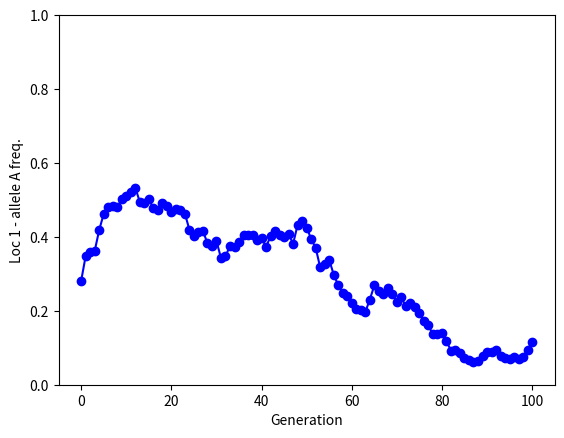

Recreate this plot in Python.
# STILL WORKING ON THIS
# [redacted]

import random
import matplotlib.pyplot as plt

def InitializeLociAlleleNumbersForPopulation(numberOfLoci: int = 100, minNumber: int = 2, maxNumber: int = 10):
    lociAlleleNums = []

    for i in range(numberOfLoci):

        lociAlleleNums.append(random.randint(minNumber, maxNumber))

    return lociAlleleNums


def CreatePanelOfIndividualLoci(alleleNumbers):
    loci = []

    for i in range(len(alleleNumbers)):

        alleleOne = random.randint(1, alleleNumbers[i])
        alleleTwo = random.randint(1, alleleNumbers[i])

        newLocus = Locus(i, alleleOne, alleleTwo)

        loci.append(newLocus)

    return loci


def CreatePopulation(numberOfIndividuals: int = 1000):
    individuals = []

    for i in range(numberOfIndividuals):
        indLoci = CreatePanelOfIndividualLoci(alleleNums)
        s = "F"
        if (random.randint(1,2) == 2): s = "M"

        newIndividual = Individual(indLoci, s)
        individuals.append(newIndividual)

    return individuals


def ProduceNextGenerationRandomMating(pop, percentageThatMate: float = 0.25, numberOfIndividuals: int = 1000,
                                      minOffspring: int = 1, maxOffspring: int = 10, numberOfPairsPer: int = 3):
    males = []
    females = []

    offspring = []

    for i in pop:
        if i.sex == "M":
            males.append(i)
        else:
            females.append(i)

    numOfEachSexToContribute = round(percentageThatMate * 0.5 * len(pop))

    numMalesToRemove = len(males) - numOfEachSexToContribute
    if (numMalesToRemove < 0): numMalesToRemove = 0

    numFemalesToRemove = len(females) - numOfEachSexToContribute
    if (numFemalesToRemove < 0): numFemalesToRemove = 0

    for i in range(numMalesToRemove):
        random_male = random.choice(males)
        males.remove(random_male)

    for i in range(numFemalesToRemove):
        random_female = random.choice(females)
        females.remove(random_female)

    random.shuffle(females)
    random.shuffle(males)

    for f in females:

        currentMinNumberToScanFor = 0

        while f.mates < numberOfPairsPer:

            random.shuffle(males)

            for m in males:

                if m.mates == currentMinNumberToScanFor:

                    m.mates = m.mates + 1
                    f.mates = f.mates + 1

                    numOffspring = random.randint(minOffspring, maxOffspring)

                    for o in range(numOffspring):

                        newOffspring = Mate(f,m)

                        offspring.append(newOffspring)

                    break

            currentMinNumberToScanFor = currentMinNumberToScanFor + 1

            if (currentMinNumberToScanFor > numberOfPairsPer): break

    random.shuffle(offspring)

    if (len(offspring) > numberOfIndividuals):

        del offspring[:(len(offspring) - numberOfIndividuals)]

    """
    for i in females:
        print(f"f: {i.mates}")
    for i in males:
        print(f"m: {i.mates}")
    """

    return offspring


def Mate(female, male):

    loci = []

    for i in range(len(female.loci)):

        f_allele = 0
        m_allele = 0

        if (random.randint(1,2) == 1): f_allele = female.loci[i].alleleID_1
        else: f_allele = female.loci[i].alleleID_2

        if (random.randint(1,2) == 1): m_allele = male.loci[i].alleleID_1
        else: m_allele = male.loci[i].alleleID_2

        newLocus = Locus(i, f_allele, m_allele)
        loci.append(newLocus)

    s = "F"
    if (random.randint(1, 2) == 2): s = "M"

    return Individual(loci, s)

class Locus:
    locusID = 0
    alleleID_1 = 0
    alleleID_2 = 0

    def __init__(self, locID, aID_1, aID_2):
        self.locusID = locID
        self.alleleID_1 = aID_1
        self.alleleID_2 = aID_2


class Individual:
    loci = []
    sex = ""
    mates = 0
    def __init__(self, locs, sex):
        self.loci = locs
        self.sex = sex

populationSize = 1000
maxNumberOfAllelesAtALocus = 4
numberOfLociToSimulate = 1

alleleNums = InitializeLociAlleleNumbersForPopulation(numberOfLociToSimulate, 2,maxNumberOfAllelesAtALocus)

population = CreatePopulation(populationSize)

numLocOneAlleleOne_F0 = 0

for i in population:
    if i.loci[0].alleleID_1 == 1 or i.loci[0].alleleID_2 == 1: numLocOneAlleleOne_F0 = numLocOneAlleleOne_F0 + 1

numberOfGenerations = 100
locOneAlleleOneFreqs = []

locOneAlleleOneFreqs.append(numLocOneAlleleOne_F0 / (len(population) * 2))

for i in range(numberOfGenerations):

    newGen = ProduceNextGenerationRandomMating(population, numberOfIndividuals=populationSize,
                                               minOffspring=1, maxOffspring=10, numberOfPairsPer=3)

    numLocOneAlleleOne_F1 = 0

    for i in newGen:
        if i.loci[0].alleleID_1 == 1: numLocOneAlleleOne_F1 = numLocOneAlleleOne_F1 + 1
        if i.loci[0].alleleID_2 == 1: numLocOneAlleleOne_F1 = numLocOneAlleleOne_F1 + 1

    locOneAlleleOneFreqs.append(numLocOneAlleleOne_F1 / (len(newGen) * 2))

    population = newGen


print(locOneAlleleOneFreqs)
plt.plot(range(numberOfGenerations + 1), locOneAlleleOneFreqs, marker='o', linestyle='-', color='b')
plt.ylim(0, 1)
plt.xlabel('Generation')
plt.ylabel('Loc 1 - allele A freq.')
#plt.scatter(range(numberOfGenerations), locOneAlleleOneFreqs)
plt.show()

#print(f"Loc 1 Allele 1 freq. in F0: {numLocOneAlleleOne_F0 / (len(population) * 2)}")
#print(f"Loc 1 Allele 1 freq. in F1: {numLocOneAlleleOne_F1 / (len(newGen) * 2)}")